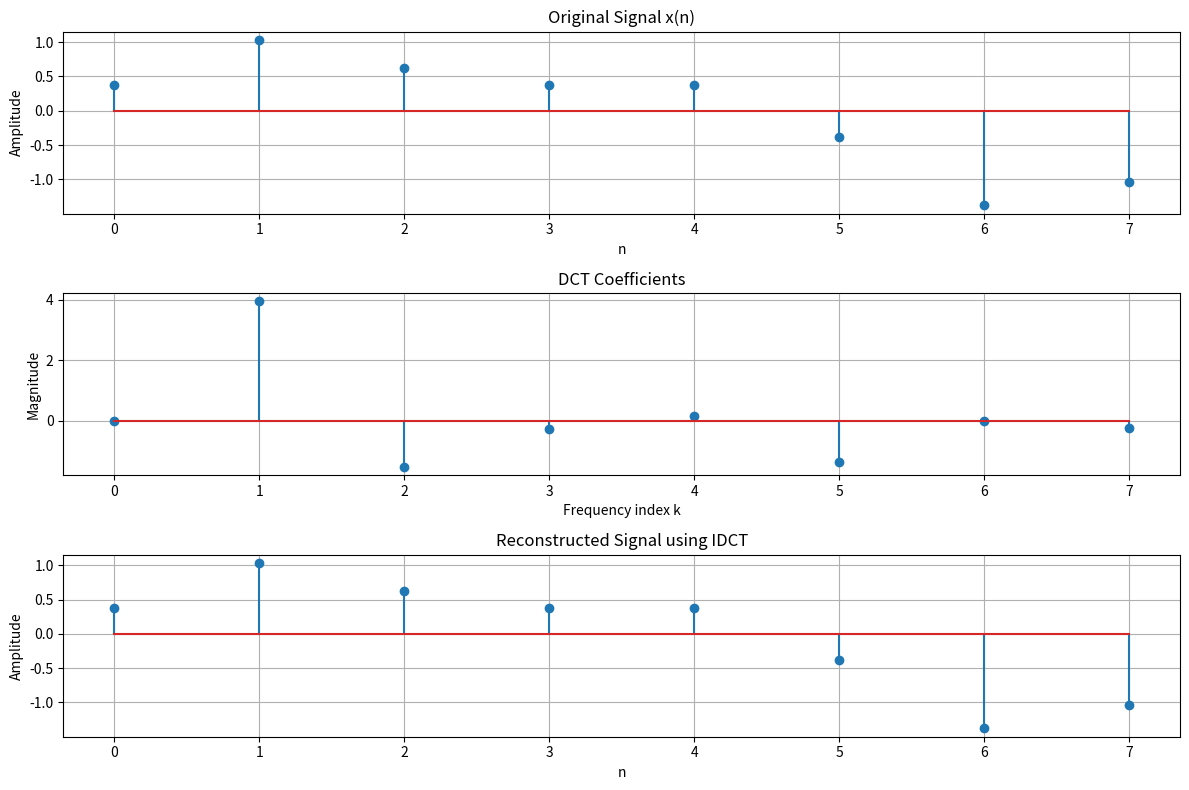

Write Python code to recreate this figure.
import numpy as np
import matplotlib.pyplot as plt

# ----------------------------------------
# 1D DCT (Type-II)
# ----------------------------------------
def DCT_1D(x, N):
    X = np.zeros(N)
    for k in range(N):
        for n in range(N):
            X[k] += x[n] * np.cos(np.pi * (n + 0.5) * k / N)
    return X

# ----------------------------------------
# Inverse DCT (Type-III)
# ----------------------------------------
def IDCT_1D(X, N):
    x = np.zeros(N)
    for n in range(N):
        x[n] = X[0] / 2
        for k in range(1, N):
            x[n] += X[k] * np.cos(np.pi * (n + 0.5) * k / N)
    x *= 2 / N
    return x

# ----------------------------------------
# Test Signal
# ----------------------------------------
f1 = 1000
f2 = 2000
fs = 8000
T = 1 / fs
N = 8

n = np.arange(N)
phase_shift = 3 * np.pi + 4

xn = np.sin(2 * np.pi * f1 * n * T) + 0.5 * np.sin(2 * np.pi * f2 * n * T + phase_shift)

# Compute DCT and inverse DCT
Xdct = DCT_1D(xn, N)
x_idct = IDCT_1D(Xdct, N)

# ----------------------------------------
# Display
# ----------------------------------------
print("x(n):")
print(xn)
print("\nDCT coefficients:")
print(Xdct)
print("\nReconstructed x(n) from IDCT:")
print(x_idct)

# ----------------------------------------
# Plots
# ----------------------------------------
plt.figure(figsize=(12, 8))

plt.subplot(3, 1, 1)
plt.stem(n, xn)
plt.title("Original Signal x(n)")
plt.xlabel("n")
plt.ylabel("Amplitude")
plt.grid(True)

plt.subplot(3, 1, 2)
plt.stem(n, Xdct)
plt.title("DCT Coefficients")
plt.xlabel("Frequency index k")
plt.ylabel("Magnitude")
plt.grid(True)

plt.subplot(3, 1, 3)
plt.stem(n, x_idct)
plt.title("Reconstructed Signal using IDCT")
plt.xlabel("n")
plt.ylabel("Amplitude")
plt.grid(True)

plt.tight_layout()
plt.show()
